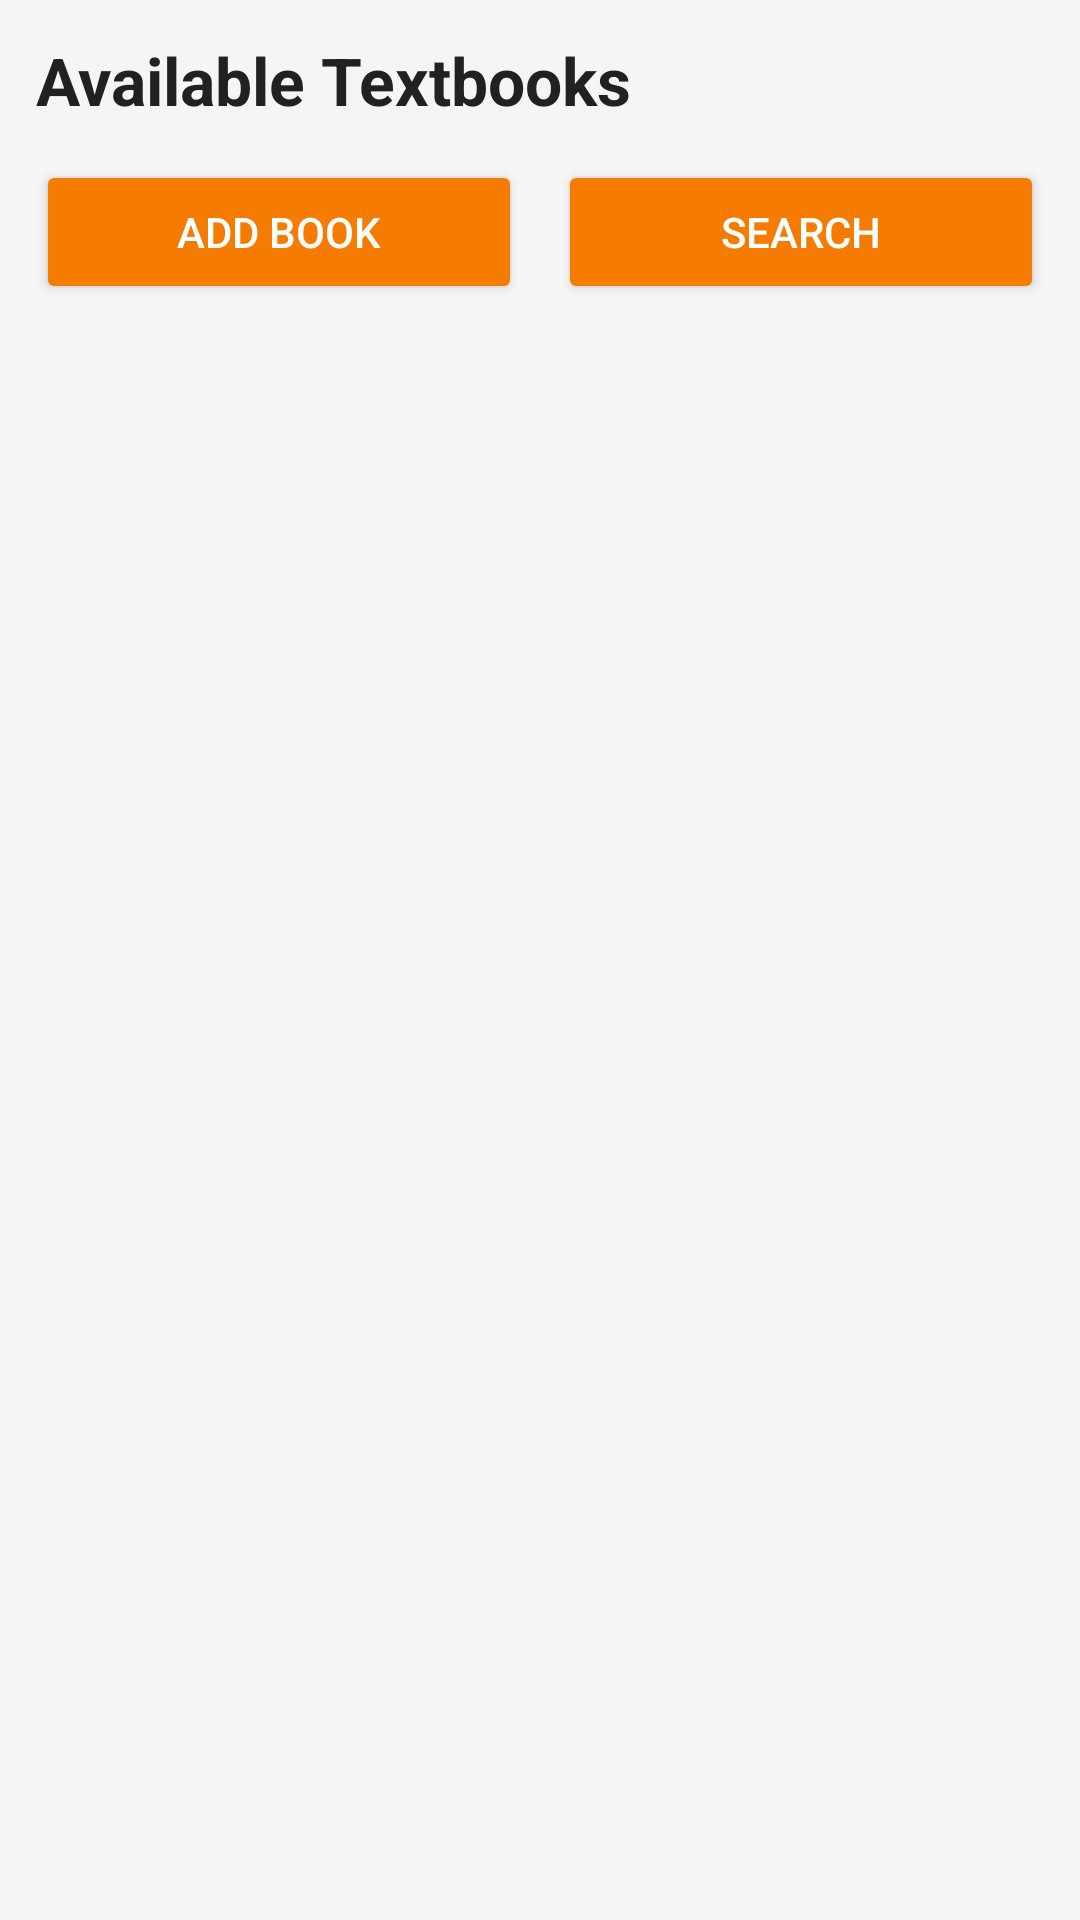

Produce the Android XML layout that renders to this screen, including the resource entries it uses.
<!-- AndroidManifest.xml: application theme Theme.AfricanAchieve -->
<!-- res/layout/activity_home.xml -->
<?xml version="1.0" encoding="utf-8"?>

<androidx.constraintlayout.widget.ConstraintLayout xmlns:android="http://schemas.android.com/apk/res/android"
    xmlns:app="http://schemas.android.com/apk/res-auto"
    android:layout_width="match_parent"
    android:layout_height="match_parent"
    android:padding="12dp"
    android:background="@color/light_gray">

    <TextView
        android:id="@+id/tv_heading"
        android:layout_width="wrap_content"
        android:layout_height="wrap_content"
        android:text="Available Textbooks"
        android:textSize="22sp"
        android:textStyle="bold"
        android:textColor="@color/dark_text"
        app:layout_constraintTop_toTopOf="parent"
        app:layout_constraintStart_toStartOf="parent" />

    <Button
        android:id="@+id/btn_add_book"
        android:layout_width="0dp"
        android:layout_height="wrap_content"
        android:text="Add Book"
        android:backgroundTint="@color/primary_orange"
        android:textColor="@android:color/white"
        app:layout_constraintTop_toBottomOf="@id/tv_heading"
        app:layout_constraintStart_toStartOf="parent"
        app:layout_constraintEnd_toStartOf="@id/btn_search"
        android:layout_marginTop="12dp"
        android:layout_marginEnd="6dp" />

    <Button
        android:id="@+id/btn_search"
        android:layout_width="0dp"
        android:layout_height="wrap_content"
        android:text="Search"
        android:backgroundTint="@color/primary_orange"
        android:textColor="@android:color/white"
        app:layout_constraintTop_toBottomOf="@id/tv_heading"
        app:layout_constraintStart_toEndOf="@id/btn_add_book"
        app:layout_constraintEnd_toEndOf="parent"
        android:layout_marginTop="12dp"
        android:layout_marginStart="6dp" />

    <androidx.recyclerview.widget.RecyclerView
        android:id="@+id/recycler_books"
        android:layout_width="0dp"
        android:layout_height="0dp"
        app:layout_constraintTop_toBottomOf="@id/btn_add_book"
        app:layout_constraintBottom_toBottomOf="parent"
        app:layout_constraintStart_toStartOf="parent"
        app:layout_constraintEnd_toEndOf="parent"
        android:layout_marginTop="16dp" />

</androidx.constraintlayout.widget.ConstraintLayout>
<!-- resources referenced by this layout -->
<resources>
  <color name="dark_text">#212121</color>
  <color name="light_gray">#F5F5F5</color>
  <color name="primary_orange">#F57C00</color>
  <style name="Theme.AfricanAchieve" parent="Theme.Material3.DayNight.NoActionBar">
          <item name="colorPrimary">@color/primary_orange</item>
      </style>
</resources>
